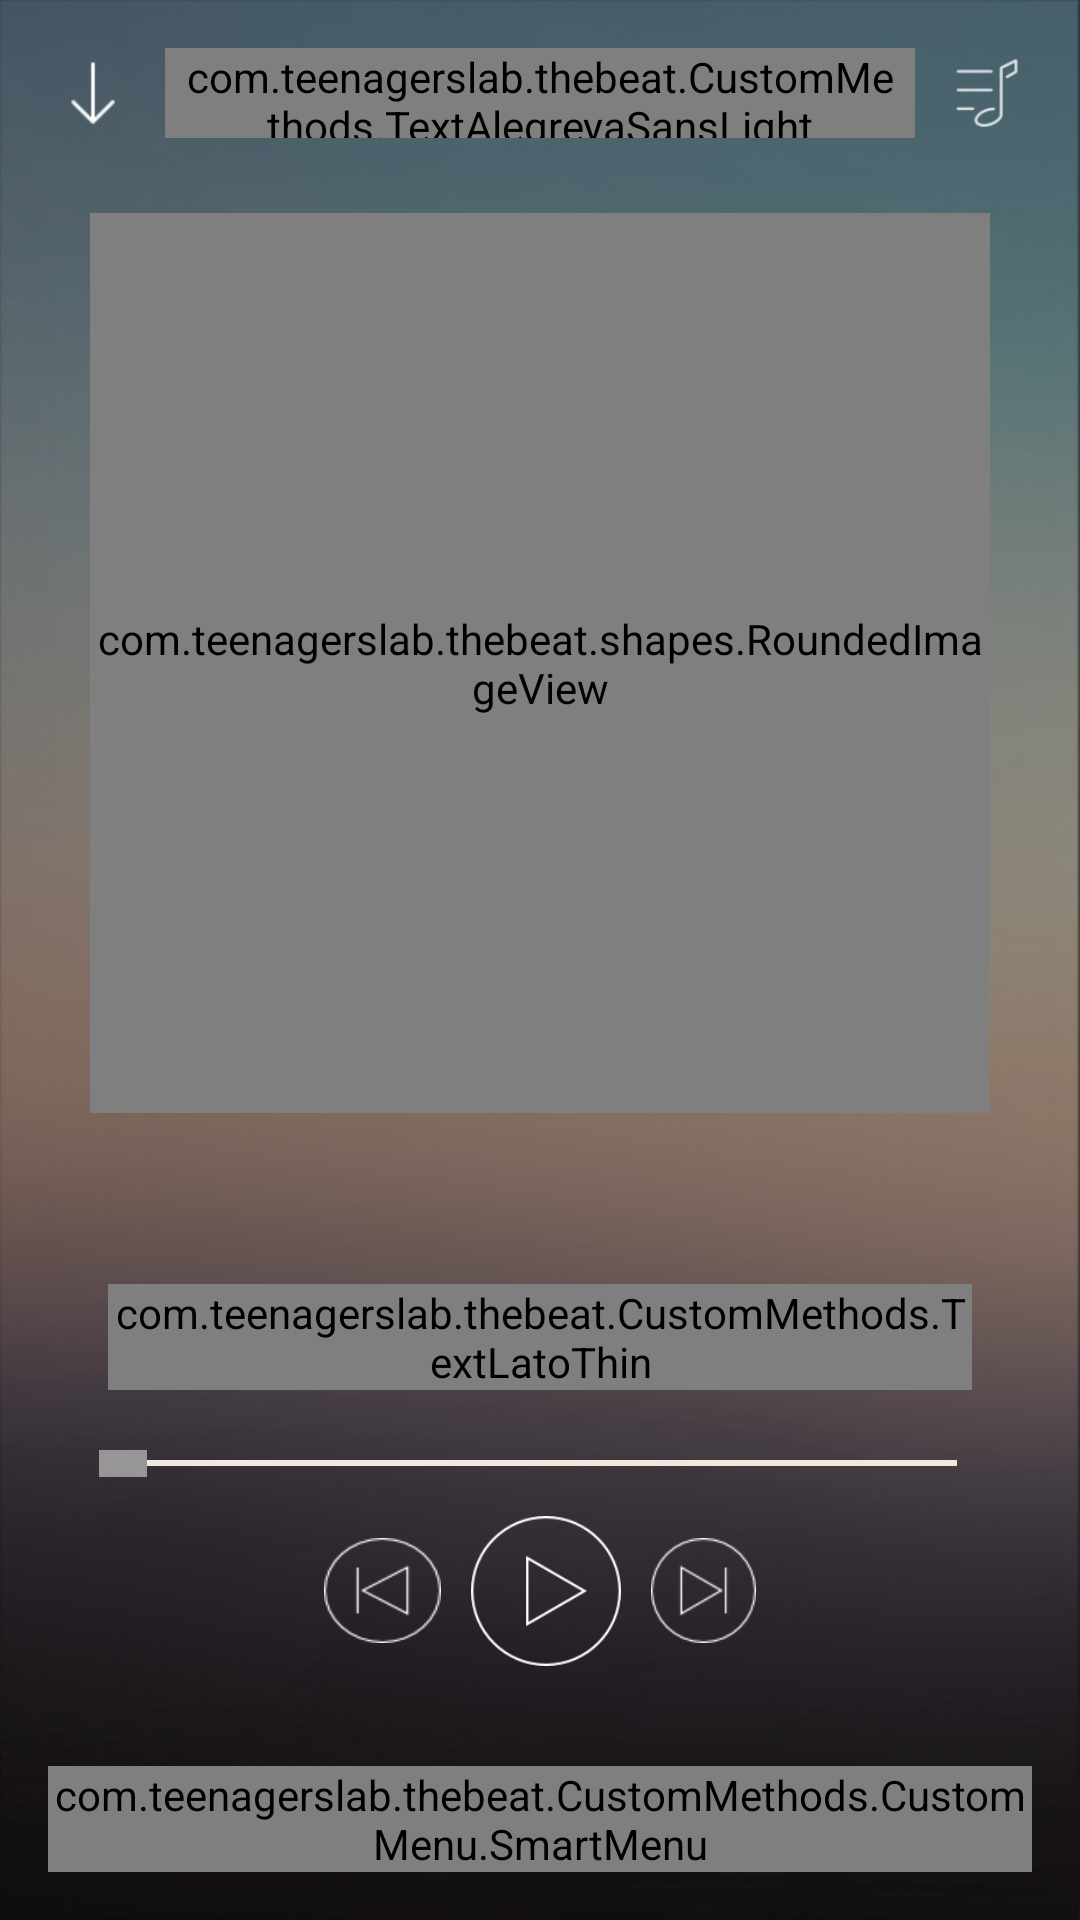

Android layout source for this screen:
<!-- AndroidManifest.xml: application theme AppTheme -->
<!-- res/layout/activity_main.xml -->
<?xml version="1.0" encoding="utf-8"?>
<RelativeLayout xmlns:android="http://schemas.android.com/apk/res/android"
  xmlns:tools="http://schemas.android.com/tools"
  xmlns:app="http://schemas.android.com/apk/res-auto"
  android:id="@+id/activity_main"
  android:layout_width="match_parent"
  android:layout_height="match_parent"

  >

  <RelativeLayout
      android:id="@+id/relative0"
      android:layout_width="match_parent"
      android:layout_height="match_parent"
      android:layout_alignParentStart="true"
      android:layout_alignParentTop="true"
      android:alpha="1.2"
      android:background="@drawable/main_menubackground"
      android:orientation="horizontal"
      android:paddingBottom="@dimen/activity_vertical_margin"
      android:paddingLeft="@dimen/activity_horizontal_margin"
      android:paddingRight="@dimen/activity_horizontal_margin"
      android:paddingTop="@dimen/activity_vertical_margin">

    <RelativeLayout
        android:id="@+id/relative1"
        android:layout_width="wrap_content"
        android:layout_height="wrap_content"
        android:layout_weight="10"
        android:orientation="horizontal">

      <ImageButton
          android:id="@+id/imageButton"
          android:layout_width="30dp"
          android:layout_height="30dp"
          android:layout_alignParentStart="true"
          android:layout_alignParentTop="true"
          android:layout_weight="1"
          android:background="@null"
          android:scaleType="fitXY"
          android:src="@drawable/menu_down1" />

      <com.teenagerslab.thebeat.CustomMethods.TextAlegreyaSansLight
          android:id="@+id/songName"
          android:layout_width="250dp"
          android:layout_height="30dp"
          android:layout_centerHorizontal="true"
          android:layout_weight="9"
          android:ellipsize="marquee"
          android:focusable="true"
          android:focusableInTouchMode="true"
          android:gravity="center"
          android:marqueeRepeatLimit="marquee_forever"
          android:paddingLeft="5dp"
          android:paddingRight="5dp"
          android:scrollHorizontally="true"
          android:singleLine="true"
          android:text="The Good,the Bad and the Ugly "
          android:textAllCaps="true"
          android:textColor="#d2d1d1"
          android:textSize="18dp"
          android:textStyle="bold" />


      <ImageButton
          android:id="@+id/settings"
          android:layout_width="30dp"
          android:layout_height="30dp"
          android:layout_alignParentEnd="true"
          android:layout_alignParentTop="true"
          android:layout_weight="1"
          android:background="@null"
          android:scaleType="fitXY"
          android:src="@drawable/ic_action_name" />

    </RelativeLayout>


    <RelativeLayout
        android:id="@+id/relative2"
        android:layout_width="wrap_content"
        android:layout_height="wrap_content"
        android:layout_below="@+id/relative1"
        android:layout_centerHorizontal="true"
        android:layout_marginTop="20dp"
        android:orientation="horizontal">


      <com.teenagerslab.thebeat.shapes.RoundedImageView
          android:id="@+id/imageView_round"
          android:layout_width="300dp"
          android:layout_height="300dp"
          android:layout_gravity="center"
          android:layout_marginBottom="7dp"
          android:layout_marginTop="5dp"

          />

      

    </RelativeLayout>

    <RelativeLayout
        android:id="@+id/relative3"
        android:layout_width="fill_parent"
        android:layout_height="wrap_content"
        android:layout_below="@+id/relative4"
        android:layout_marginBottom="10dp"
        android:layout_marginLeft="20dp"
        android:layout_marginRight="20dp"
        android:layout_marginTop="10dp">
      
      <com.teenagerslab.thebeat.CustomMethods.TextLatoThin
          android:id="@+id/songCurrentDurationLabel"
          android:layout_width="fill_parent"
          android:layout_height="wrap_content"
          android:gravity="left"
          android:textColor="#eeeeee" />
      
      <com.teenagerslab.thebeat.CustomMethods.TextLatoThin
          android:id="@+id/songTotalDurationLabel"
          android:layout_width="fill_parent"
          android:layout_height="wrap_content"
          android:gravity="right"
          android:textColor="#eeeeee" />
    </RelativeLayout>

    <LinearLayout
        android:id="@+id/relative4"
        android:layout_width="wrap_content"
        android:layout_height="wrap_content"
        android:layout_below="@id/relative2"
        android:layout_centerHorizontal="true"
        android:layout_marginBottom="10dp"
        android:gravity="center">
      
      <ImageButton
          android:id="@+id/btnRepeat"
          android:layout_width="30dp"
          android:layout_height="30dp"
          android:layout_marginRight="5dp"
          android:background="@null"
          android:scaleType="fitXY"
          android:src="@drawable/btn_repeat" />

      
      <ImageButton
          android:id="@+id/btnShuffle"
          android:layout_width="30dp"
          android:layout_height="30dp"
          android:layout_marginLeft="180dp"
          android:background="@null"
          android:scaleType="fitXY"
          android:src="@drawable/btn_shuffle" />
    </LinearLayout>

    <RelativeLayout
        android:id="@+id/relative5"
        android:layout_width="wrap_content"
        android:layout_height="wrap_content"
        android:layout_alignParentStart="true"
        android:layout_below="@+id/relative3"
        android:orientation="horizontal">


      <SeekBar
          android:id="@+id/seekBar1"
          android:layout_width="match_parent"
          android:layout_height="wrap_content"
          android:layout_alignParentLeft="true"
          android:layout_centerVertical="true"
          android:layout_margin="10dp"
          android:indeterminate="false"
          android:maxHeight="2dip"
          android:minHeight="2dip"
          android:paddingLeft="15dp"
          android:paddingRight="15dp"
          android:progressDrawable="@drawable/seekbar_progress"
          android:thumb="@drawable/seekbar_thumb" />

    </RelativeLayout>


    <LinearLayout
        android:id="@+id/relative6"
        android:layout_width="wrap_content"
        android:layout_height="wrap_content"
        android:layout_below="@id/relative5"
        android:layout_centerHorizontal="true"
        android:layout_marginTop="3dp"
        android:gravity="center_vertical"
        android:orientation="horizontal">

      <ImageButton
          android:id="@+id/btnPrev"
          android:layout_width="39dp"
          android:layout_height="35dp"
          android:background="@null"
          android:scaleType="fitXY"
          android:src="@drawable/btn_prev" />

      <ImageButton
          android:id="@+id/btnPlay"
          android:layout_width="50dp"
          android:layout_height="50dp"
          android:layout_centerHorizontal="true"
          android:layout_marginLeft="10dp"
          android:layout_marginRight="10dp"
          android:background="@null"
          android:scaleType="fitXY"
          android:src="@drawable/btn_play" />


      <ImageButton
          android:id="@+id/btnNext"
          android:layout_width="35dp"
          android:layout_height="35dp"
          android:background="@null"
          android:scaleType="fitXY"
          android:src="@drawable/btn_next" />

    </LinearLayout>

    <RelativeLayout xmlns:android="http://schemas.android.com/apk/res/android"
        android:id="@+id/relative7"
        android:layout_width="match_parent"
        android:layout_height="match_parent"
        android:layout_alignParentBottom="true"
        android:layout_below="@+id/relative6"
        android:gravity="bottom">

      <com.teenagerslab.thebeat.CustomMethods.CustomMenu.SmartMenu
          android:id="@+id/smart_menu"
          android:layout_width="wrap_content"
          android:layout_height="wrap_content"
          android:layout_centerInParent="true"
          app:dot_color="@android:color/white"
          app:dot_distance="25dp"
          app:dot_radius="1dp"
          app:inner_padding="10dp"
          app:outer_padding="30dp"
          app:shadow_color="#40000000"
          app:vertical_padding="13dp" />

    </RelativeLayout>


  </RelativeLayout>

</RelativeLayout>
<!-- resources referenced by this layout -->
<resources>
  <dimen name="activity_horizontal_margin">16dp</dimen>
  <dimen name="activity_vertical_margin">16dp</dimen>
  <!-- drawable btn_next: png bitmap (drawable, 1387 bytes) -->
  <!-- drawable btn_play: png bitmap (drawable, 2199 bytes) -->
  <!-- drawable btn_prev: png bitmap (drawable, 1333 bytes) -->
  <!-- drawable ic_action_name: png bitmap (drawable-hdpi, 591 bytes) -->
  <!-- drawable main_menubackground: png bitmap (drawable, 344887 bytes) -->
  <!-- drawable menu_down1: png bitmap (drawable, 428 bytes) -->
  <!-- drawable seekbar_progress (drawable) -->
  <?xml version="1.0" encoding="utf-8"?>
  <layer-list xmlns:android="http://schemas.android.com/apk/res/android">
  
    <item android:id="@android:id/background">
      <shape android:shape="rectangle">
        <solid android:color="#F0E9DC" />
      </shape>
    </item>
  
    <item android:id="@android:id/secondaryProgress">
      <clip>
        <shape android:shape="rectangle">
          <solid android:color="#FFE7E6E4" />
        </shape>
      </clip>
    </item>
  
    <item android:id="@android:id/progress">
      <clip>
        <shape android:shape="rectangle">
          <solid android:color="@color/seekbar_default_color" />
        </shape>
      </clip>
    </item>
  
  </layer-list>
  <!-- drawable seekbar_thumb (drawable) -->
  <?xml version="1.0" encoding="utf-8"?>
  <shape xmlns:android="http://schemas.android.com/apk/res/android"
    android:shape="rectangle">
  
    <size android:height="9dp"
      android:width="16dp"/>
  
  
  
    <solid android:color="@color/seekbar_grey_color"/>
  
  </shape>
  <style name="AppTheme" parent="Theme.AppCompat.Light.NoActionBar">
      
      <item name="colorPrimary">@color/colorPrimary</item>
      <item name="colorPrimaryDark">@color/colorPrimaryDark</item>
      <item name="colorAccent">@color/colorAccent</item>
  
    </style>
  <color name="seekbar_default_color">#949492</color>
  <color name="seekbar_grey_color">#CEAFAEAE</color>
  <color name="colorPrimary">#3F51B5</color>
  <color name="colorPrimaryDark">#303F9F</color>
  <color name="colorAccent">#FF4081</color>
</resources>
